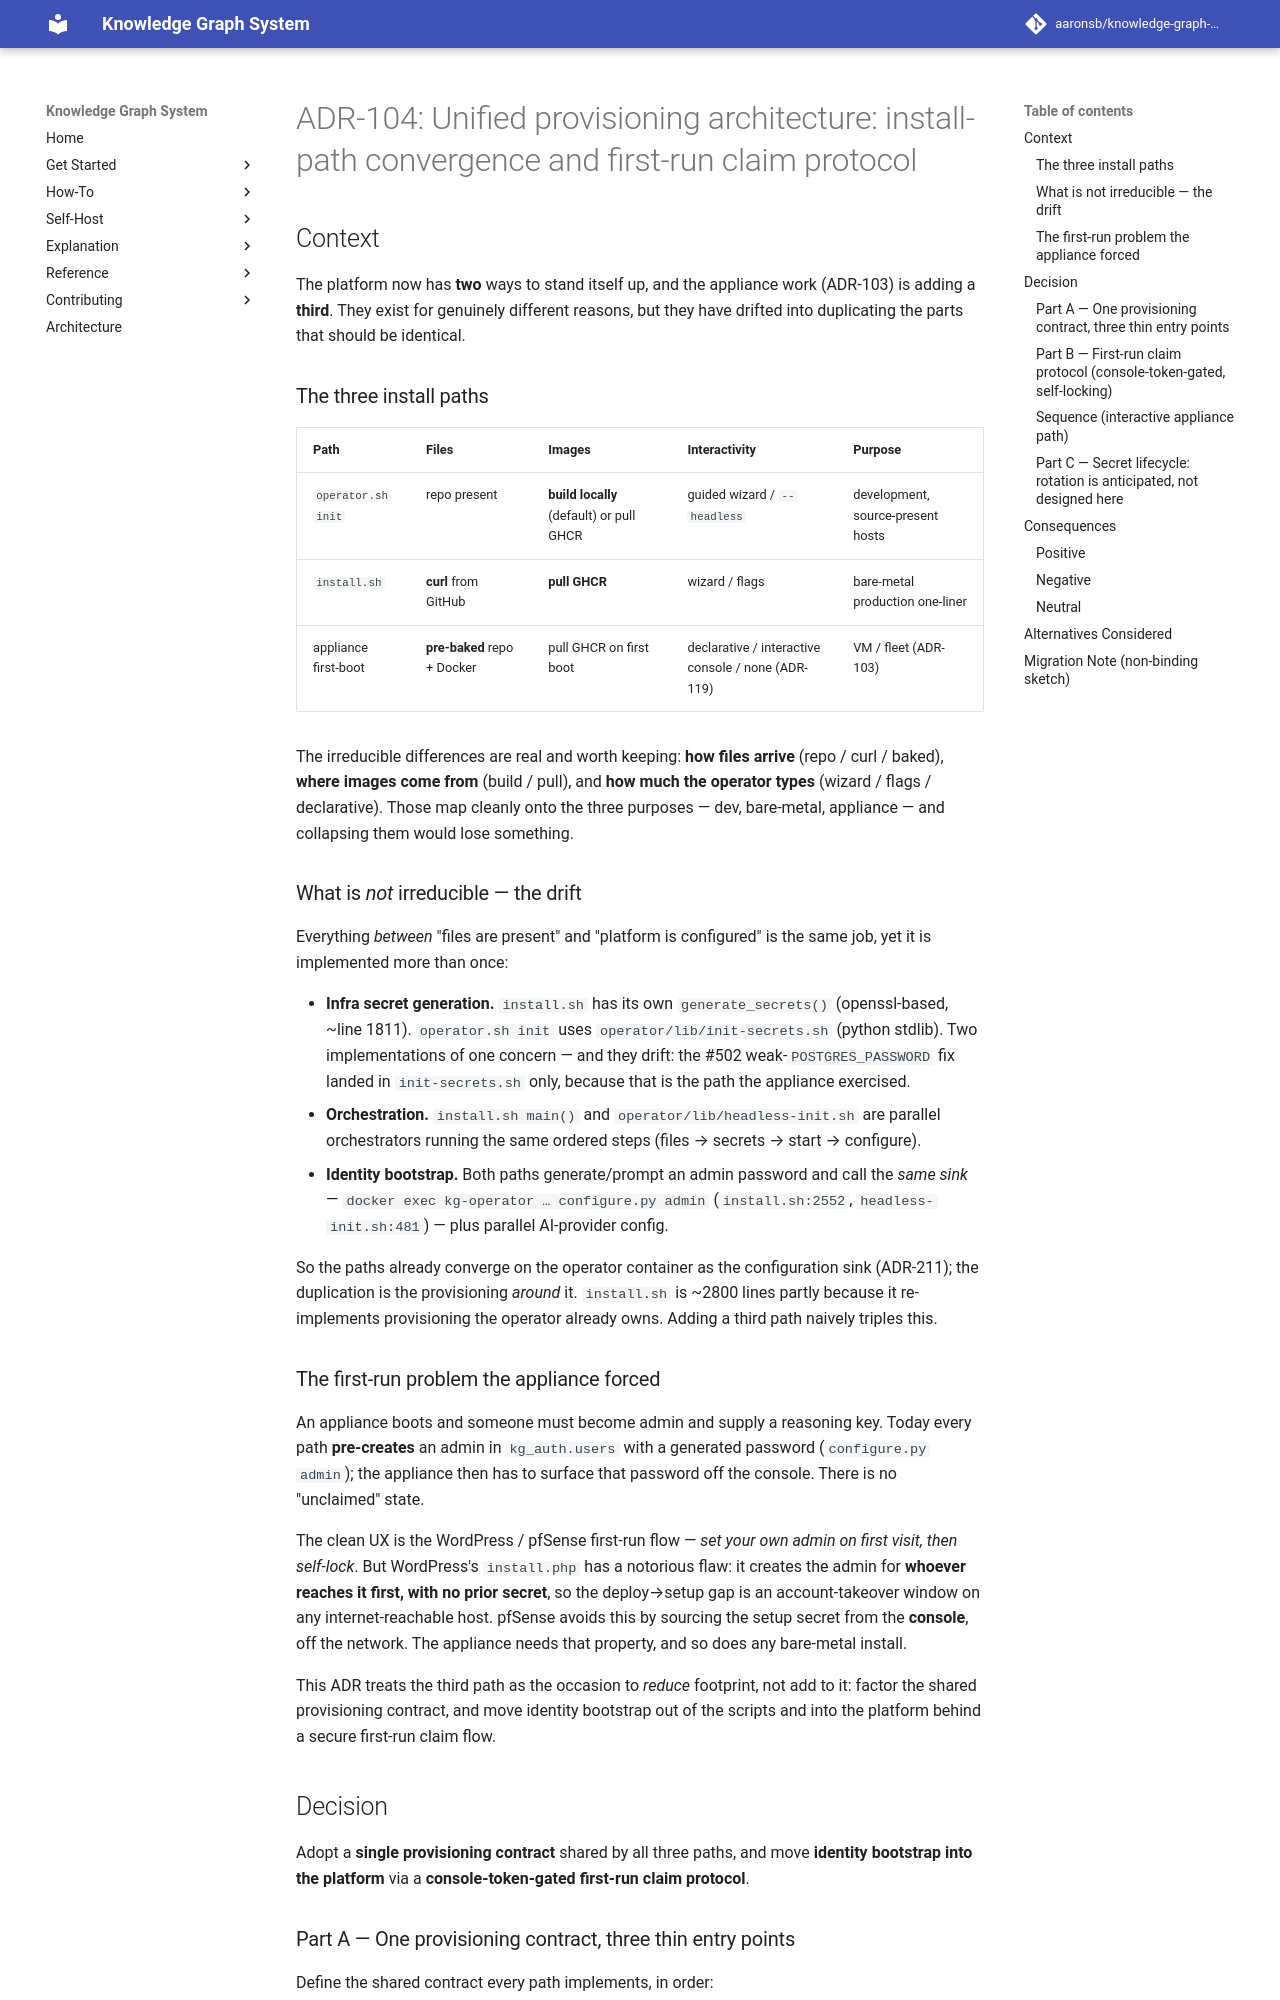

repository: aaronsb/knowledge-graph-system · page: architecture/infrastructure/ADR-104-unified-provisioning-architecture-install-path-convergence-and-first-run-claim-protocol/index.html · generator: mkdocs

---
status: Draft
date: 2026-06-13
deciders:
  - aaronsb
  - claude
related:
  - ADR-103
  - ADR-117
  - ADR-119
  - ADR-211
  - ADR-400
  - ADR-401
  - ADR-409
  - ADR-406
  - ADR-405
---

# ADR-104: Unified provisioning architecture: install-path convergence and first-run claim protocol

## Context

The platform now has **two** ways to stand itself up, and the appliance work
(ADR-103) is adding a **third**. They exist for genuinely different reasons, but
they have drifted into duplicating the parts that should be identical.

### The three install paths

| Path | Files | Images | Interactivity | Purpose |
|------|-------|--------|---------------|---------|
| `operator.sh init` | repo present | **build locally** (default) or pull GHCR | guided wizard / `--headless` | development, source-present hosts |
| `install.sh` | **curl** from GitHub | **pull GHCR** | wizard / flags | bare-metal production one-liner |
| appliance first-boot | **pre-baked** repo + Docker | pull GHCR on first boot | declarative / interactive console / none (ADR-119) | VM / fleet (ADR-103) |

The irreducible differences are real and worth keeping: **how files arrive**
(repo / curl / baked), **where images come from** (build / pull), and **how much
the operator types** (wizard / flags / declarative). Those map cleanly onto the
three purposes — dev, bare-metal, appliance — and collapsing them would lose
something.

### What is *not* irreducible — the drift

Everything *between* "files are present" and "platform is configured" is the same
job, yet it is implemented more than once:

- **Infra secret generation.** `install.sh` has its own `generate_secrets()`
  (openssl-based, ~line 1811). `operator.sh init` uses
  `operator/lib/init-secrets.sh` (python stdlib). Two implementations of one
  concern — and they drift: the #502 weak-`POSTGRES_PASSWORD` fix landed in
  `init-secrets.sh` only, because that is the path the appliance exercised.
- **Orchestration.** `install.sh main()` and `operator/lib/headless-init.sh`
  are parallel orchestrators running the same ordered steps (files → secrets →
  start → configure).
- **Identity bootstrap.** Both paths generate/prompt an admin password and call
  the *same sink* — `docker exec kg-operator … configure.py admin`
  (`install.sh:2552`, `headless-init.sh:481`) — plus parallel AI-provider config.

So the paths already converge on the operator container as the configuration
sink (ADR-211); the duplication is the provisioning *around* it. `install.sh` is
~2800 lines partly because it re-implements provisioning the operator already
owns. Adding a third path naively triples this.

### The first-run problem the appliance forced

An appliance boots and someone must become admin and supply a reasoning key.
Today every path **pre-creates** an admin in `kg_auth.users` with a generated
password (`configure.py admin`); the appliance then has to surface that password
off the console. There is no "unclaimed" state.

The clean UX is the WordPress / pfSense first-run flow — *set your own admin on
first visit, then self-lock*. But WordPress's `install.php` has a notorious
flaw: it creates the admin for **whoever reaches it first, with no prior
secret**, so the deploy→setup gap is an account-takeover window on any
internet-reachable host. pfSense avoids this by sourcing the setup secret from
the **console**, off the network. The appliance needs that property, and so does
any bare-metal install.

This ADR treats the third path as the occasion to *reduce* footprint, not add
to it: factor the shared provisioning contract, and move identity bootstrap out
of the scripts and into the platform behind a secure first-run claim flow.

## Decision

Adopt a **single provisioning contract** shared by all three paths, and move
**identity bootstrap into the platform** via a **console-token-gated first-run
claim protocol**.
